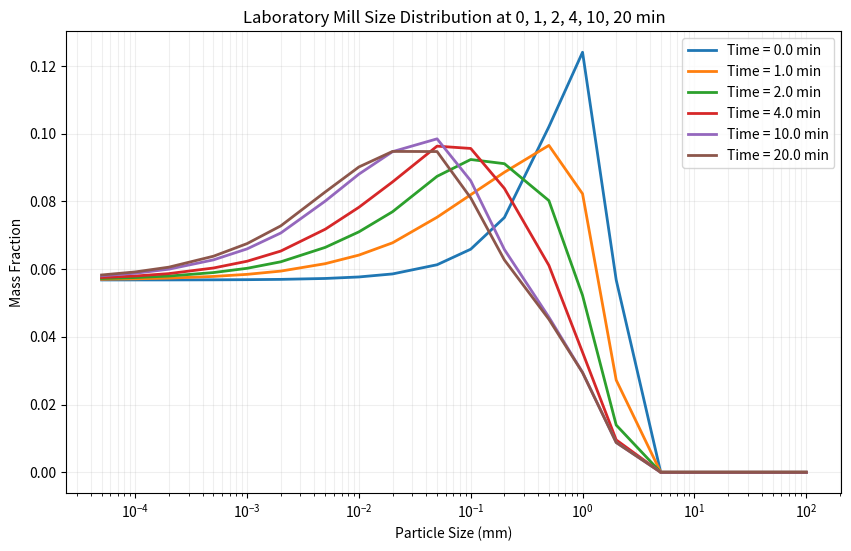

Generate this figure with matplotlib: (Note: this script raises an exception after producing the figure.)
import numpy as np
import matplotlib.pyplot as plt
from scipy.integrate import odeint
from scipy.optimize import minimize

class GrindingMillScaleUp:
    """
    Grinding mill scale-up design class based on population balance model
    """
    
    def __init__(self):
        self.mill_params = {}
        self.breakage_params = {}
        self.classification_params = {}
        
    def set_mill_parameters(self, diameter, length, speed, filling_ratio,
                          feed_rate, solid_density, pulp_density):
        """Set basic mill parameters"""
        self.mill_params = {
            'diameter': diameter,
            'length': length,
            'speed': speed,
            'filling_ratio': filling_ratio,
            'feed_rate': feed_rate,
            'solid_density': solid_density,
            'pulp_density': pulp_density
        }
        
    def set_breakage_parameters(self, alpha, beta, gamma, phi=0.6):
        """
        Set breakage function parameters

        Parameters:
        alpha, beta, gamma: Selection function parameters
        phi: Breakage function parameter
        """
        self.breakage_params = {
            'alpha': alpha,
            'beta': beta,
            'gamma': gamma,
            'phi': phi
        }
        
    def set_classification_parameters(self, d50, sharpness):
        """Set classification function parameters"""
        self.classification_params = {
            'd50': d50,
            'sharpness': sharpness
        }
        
    def selection_function(self, particle_size):
        """
        Calculate selection function (breakage rate function)

        Parameters:
        particle_size: Particle size (mm)

        Returns:
        Selection function value (1/min)
        """
        if not self.breakage_params:
            raise ValueError("Breakage parameters not set. Call set_breakage_parameters first.")

        alpha = self.breakage_params['alpha']
        beta = self.breakage_params['beta']
        gamma = self.breakage_params['gamma']

        # Selection function based on Austin model
        if particle_size <= 0:
            return 0.0

        S = (alpha * particle_size**gamma) / (1 + (particle_size / beta)**gamma)
        return S
    
    def improved_selection_function(self, particle_size, scale_factor=1.0):
        """
        Improved selection function considering scale effects

        Parameters:
        particle_size: Particle size (mm)
        scale_factor: Scale correction factor
        """
        alpha = self.breakage_params['alpha']
        beta = self.breakage_params['beta']
        gamma = self.breakage_params['gamma']

        # Base selection function
        S_base = (alpha * particle_size**gamma) / (1 + (particle_size / beta)**gamma)

        # If mill parameters not set, use base selection function
        if not self.mill_params:
            return S_base

        # Scale effect correction
        diameter = self.mill_params['diameter']
        scale_correction = diameter**0.2  # Empirical correction factor

        # Operating condition correction
        speed_ratio = self.mill_params['speed'] / 20.0  # Relative to reference speed
        filling_ratio = self.mill_params['filling_ratio']

        S_corrected = S_base * scale_correction * speed_ratio * filling_ratio / 0.3

        return S_corrected
    
    def breakage_function(self, x, y):
        """
        Calculate breakage function (breakage distribution function)

        Parameters:
        x: Particle size after breakage (mm)
        y: Particle size before breakage (mm)

        Returns:
        Breakage function value
        """
        if x >= y or y <= 0:
            return 0.0

        if not self.breakage_params:
            raise ValueError("Breakage parameters not set. Call set_breakage_parameters first.")

        phi = self.breakage_params['phi']
        gamma = self.breakage_params['gamma']

        # Breakage function based on Broadbent-Calcott model
        B_xy = phi * ((1 - np.exp(-(x/y)**gamma)) / (1 - np.exp(-1)))
        return B_xy
    
    def classification_function(self, particle_size):
        """Calculate classification function"""
        if not self.classification_params:
            return 1.0  # If classification parameters not set, pass all by default

        d50 = self.classification_params['d50']
        sharpness = self.classification_params['sharpness']

        if particle_size <= 0:
            return 1.0

        # Classification function based on Plitt model
        C = 1 / (1 + (particle_size / d50)**sharpness)
        return C
    
    def calculate_residence_time(self):
        """Calculate average residence time"""
        if not self.mill_params:
            raise ValueError("Mill parameters not set. Call set_mill_parameters first.")

        mill_diameter = self.mill_params['diameter']
        mill_length = self.mill_params['length']
        filling_ratio = self.mill_params['filling_ratio']
        feed_rate = self.mill_params['feed_rate']
        pulp_density = self.mill_params['pulp_density']

        # Calculate effective mill volume
        mill_volume = np.pi * (mill_diameter/2)**2 * mill_length * filling_ratio

        # Calculate pulp volume flow rate (m³/s)
        pulp_volume_flow = (feed_rate * 1000 / 3600) / pulp_density

        if pulp_volume_flow <= 0:
            return 60.0  # Default value

        # Calculate residence time (min)
        residence_time = (mill_volume / pulp_volume_flow) / 60
        return max(residence_time, 1.0)  # Minimum residence time 1 minute
    
    def population_balance_model(self, m, t, feed_size_dist, size_classes):
        """
        Population balance equation

        Parameters:
        m: Mass fractions of each size class
        t: Time
        feed_size_dist: Feed size distribution
        size_classes: Size classes

        Returns:
        dm/dt Population balance equation derivative
        """
        n_sizes = len(size_classes)
        dmdt = np.zeros(n_sizes)

        # Calculate residence time
        residence_time = self.calculate_residence_time()

        for i in range(n_sizes):
            # Breakage loss term - using improved selection function
            S_i = self.improved_selection_function(size_classes[i])
            loss_term = -S_i * m[i]

            # Breakage generation term
            generation_term = 0.0
            for j in range(i):
                S_j = self.improved_selection_function(size_classes[j])
                B_ij = self.breakage_function(size_classes[i], size_classes[j])
                generation_term += B_ij * S_j * m[j]

            # Feed term and discharge term
            feed_term = feed_size_dist[i] / residence_time
            discharge_term = -m[i] / residence_time

            dmdt[i] = loss_term + generation_term + feed_term + discharge_term

        return dmdt
    
    
    def simulate_grinding_circuit(self, feed_size_dist, size_classes,
                                simulation_time=60, time_steps=200):
        """Simulate grinding circuit"""
        # Initial conditions
        m0 = feed_size_dist.copy()

        # Time points
        t = np.linspace(0, simulation_time, time_steps)

        # Solve population balance equation
        solution = odeint(self.population_balance_model, m0, t,
                         args=(feed_size_dist, size_classes))

        return t, solution
    
    def simulate_with_improved_parameters(self, feed_size_dist, size_classes):
        """Simulate with improved parameters"""
        # Calculate scale-related correction factor
        diameter = self.mill_params['diameter']
        scale_factor = (diameter / 0.3)**0.15  # Gentle scale correction

        # Update breakage parameters considering scale effects
        original_alpha = self.breakage_params['alpha']
        self.breakage_params['alpha'] = original_alpha * scale_factor

        # Run simulation
        t, solution = self.simulate_grinding_circuit(feed_size_dist, size_classes)

        # Restore original parameters
        self.breakage_params['alpha'] = original_alpha

        return t, solution
    
    def optimize_mill_parameters(self, target_product_size, feed_size_dist,
                               size_classes, initial_guess):
        """Optimize mill operating parameters"""
        def objective_function(params):
            speed, filling_ratio, feed_rate = params

            # Update mill parameters
            self.mill_params['speed'] = max(speed, 1.0)
            self.mill_params['filling_ratio'] = max(min(filling_ratio, 0.5), 0.1)
            self.mill_params['feed_rate'] = max(feed_rate, 0.1)

            try:
                # Run simulation
                t, product_dist = self.simulate_grinding_circuit(
                    feed_size_dist, size_classes, simulation_time=30, time_steps=100)

                # Calculate objective function (mass fraction of target size class in product)
                final_product = product_dist[-1, :]
                target_fraction = np.sum(final_product[size_classes <= target_product_size])

                # Maximize target size class yield
                return -target_fraction
            except:
                return 1e6  # Return large value if simulation fails

        # Set constraints
        bounds = [
            (10, 30),      # Speed range (rpm)
            (0.2, 0.4),    # Filling ratio range
            (50, 200)      # Feed rate range (t/h)
        ]

        # Optimize
        result = minimize(objective_function, initial_guess,
                         method='SLSQP', bounds=bounds)

        return result
    
    def plot_size_distribution(self, t, solution, size_classes,
                               specific_times=None, title="Size Distribution Evolution", save_path=None):
        """Plot size distribution evolution over time"""
        if specific_times is None:
            specific_times = [t[0], t[len(t)//4], t[len(t)//2], t[3*len(t)//4], t[-1]]

        plt.figure(figsize=(10, 6))

        for time_point in specific_times:
            idx = np.argmin(np.abs(t - time_point))
            plt.semilogx(size_classes, solution[idx, :],
                        label=f'Time = {time_point:.1f} min', linewidth=2)

        plt.xlabel('Particle Size (mm)')
        plt.ylabel('Mass Fraction')
        plt.title(title)
        plt.legend()
        plt.grid(True, which="both", ls="-", alpha=0.2)

        if save_path:
            plt.savefig(save_path)
            print(f"Plot saved to {save_path}")

        plt.show()






def comprehensive_comparison():
    """Comprehensive comparison of laboratory and industrial mill performance"""

    # Create improved mill design object
    improved_mill = GrindingMillScaleUp()

    # Set common breakage parameters
    improved_mill.set_breakage_parameters(
        alpha=1.2, beta=2.5, gamma=0.8, phi=0.6
    )

    improved_mill.set_classification_parameters(d50=0.1, sharpness=2.5)

    # Size distribution - normal distribution for realistic feed
    size_classes = np.array([100.0, 50.0, 20.0, 10.0, 5.0, 2.0, 1.0, 0.5, 0.2, 0.1, 0.05, 0.02, 0.01, 0.005, 0.002, 0.001, 0.0005, 0.0002, 0.0001, 0.00005])

    # Generate normal distribution centered around 1mm
    mean_size = 1.0  # Mean particle size in mm
    std_size = 0.8   # Standard deviation

    # Calculate normal distribution values
    normal_values = np.exp(-0.5 * ((size_classes - mean_size) / std_size) ** 2)
    normal_values /= normal_values.sum()  # Normalize

    feed_size_dist = normal_values

    # Display the normal feed size distribution
    print("Normal feed size distribution (centered at 1mm):")
    for i, size in enumerate(size_classes):
        print(f"Size {size} mm: {feed_size_dist[i]:.4f}")
    print()

    # Validate parameters and functions
    print("Validating selection function:")
    for size in size_classes:
        S = improved_mill.improved_selection_function(size)
        print(f"Size {size} mm: S = {S:.4f} 1/min")

    print("\nValidating breakage function:")
    for i in range(len(size_classes)):
        for j in range(i):
            B = improved_mill.breakage_function(size_classes[i], size_classes[j])
            print(f"B({size_classes[i]:.3f}, {size_classes[j]:.3f}) = {B:.4f}")

    # Laboratory mill simulation
    print("\n=== Laboratory Mill Simulation ===")
    improved_mill.set_mill_parameters(
        diameter=0.3, length=0.3, speed=20,
        filling_ratio=0.3, feed_rate=0.1,
        solid_density=2700, pulp_density=1600
    )

    t_lab, product_lab = improved_mill.simulate_with_improved_parameters(
        feed_size_dist, size_classes)
    print("Laboratory simulation completed!")

    # Display final product size distribution
    final_product = product_lab[-1, :]
    print("\nLaboratory final product size distribution (60 min):")
    for i, size in enumerate(size_classes):
        print(f"Size {size} mm: {final_product[i]:.4f}")

    # Run simulations for different grinding times
    grinding_times = [20, 40, 60]
    print("\n=== Simulations for Different Grinding Times ===")
    for sim_time in grinding_times:
        t_temp, product_temp = improved_mill.simulate_grinding_circuit(
            feed_size_dist, size_classes, simulation_time=sim_time)
        final_temp = product_temp[-1, :]
        print(f"\nGrinding time: {sim_time} min")
        print("Final product size distribution:")
        for i, size in enumerate(size_classes):
            print(f"Size {size} mm: {final_temp[i]:.4f}")

    # Optimize mill parameters
    print("\n=== Mill Parameter Optimization ===")
    initial_params = [20, 0.3, 0.1]  # Initial guess
    target_size = 0.074  # Target particle size 74μm

    try:
        optimization_result = improved_mill.optimize_mill_parameters(
            target_size, feed_size_dist, size_classes, initial_params)

        print(f"Optimization results:")
        print(f"Optimal speed: {optimization_result.x[0]:.1f} rpm")
        print(f"Optimal filling ratio: {optimization_result.x[1]:.3f}")
        print(f"Optimal feed rate: {optimization_result.x[2]:.1f} t/h")
        print(f"Objective function value: {-optimization_result.fun:.3f}")

    except Exception as e:
        print(f"Optimization failed: {e}")

    return improved_mill, t_lab, product_lab

def run_complete_demonstration():
    """Run laboratory mill performance demonstration"""
    print("=" * 60)
    print("Laboratory Mill Performance Demonstration")
    print("=" * 60)

    # Run laboratory mill simulation
    print("\nLaboratory Mill Performance Analysis")
    improved_mill, t_lab, product_lab = comprehensive_comparison()

    # Plot size distribution at specific times
    print("\nSize Distribution Plot at 0, 1, 2, 4, 10, 20 minutes")
    improved_mill.plot_size_distribution(t_lab, product_lab,
                                         np.array([100.0, 50.0, 20.0, 10.0, 5.0, 2.0, 1.0, 0.5, 0.2, 0.1, 0.05, 0.02, 0.01, 0.005, 0.002, 0.001, 0.0005, 0.0002, 0.0001, 0.00005]),
                                         specific_times=[0, 1, 2, 4, 10, 20],
                                         title="Laboratory Mill Size Distribution at 0, 1, 2, 4, 10, 20 min",
                                         save_path="output/laboratory_mill_size_distribution.png")

    print("\n" + "=" * 60)
    print("Demonstration completed!")
    print("=" * 60)

# 运行完整演示
if __name__ == "__main__":
    run_complete_demonstration()